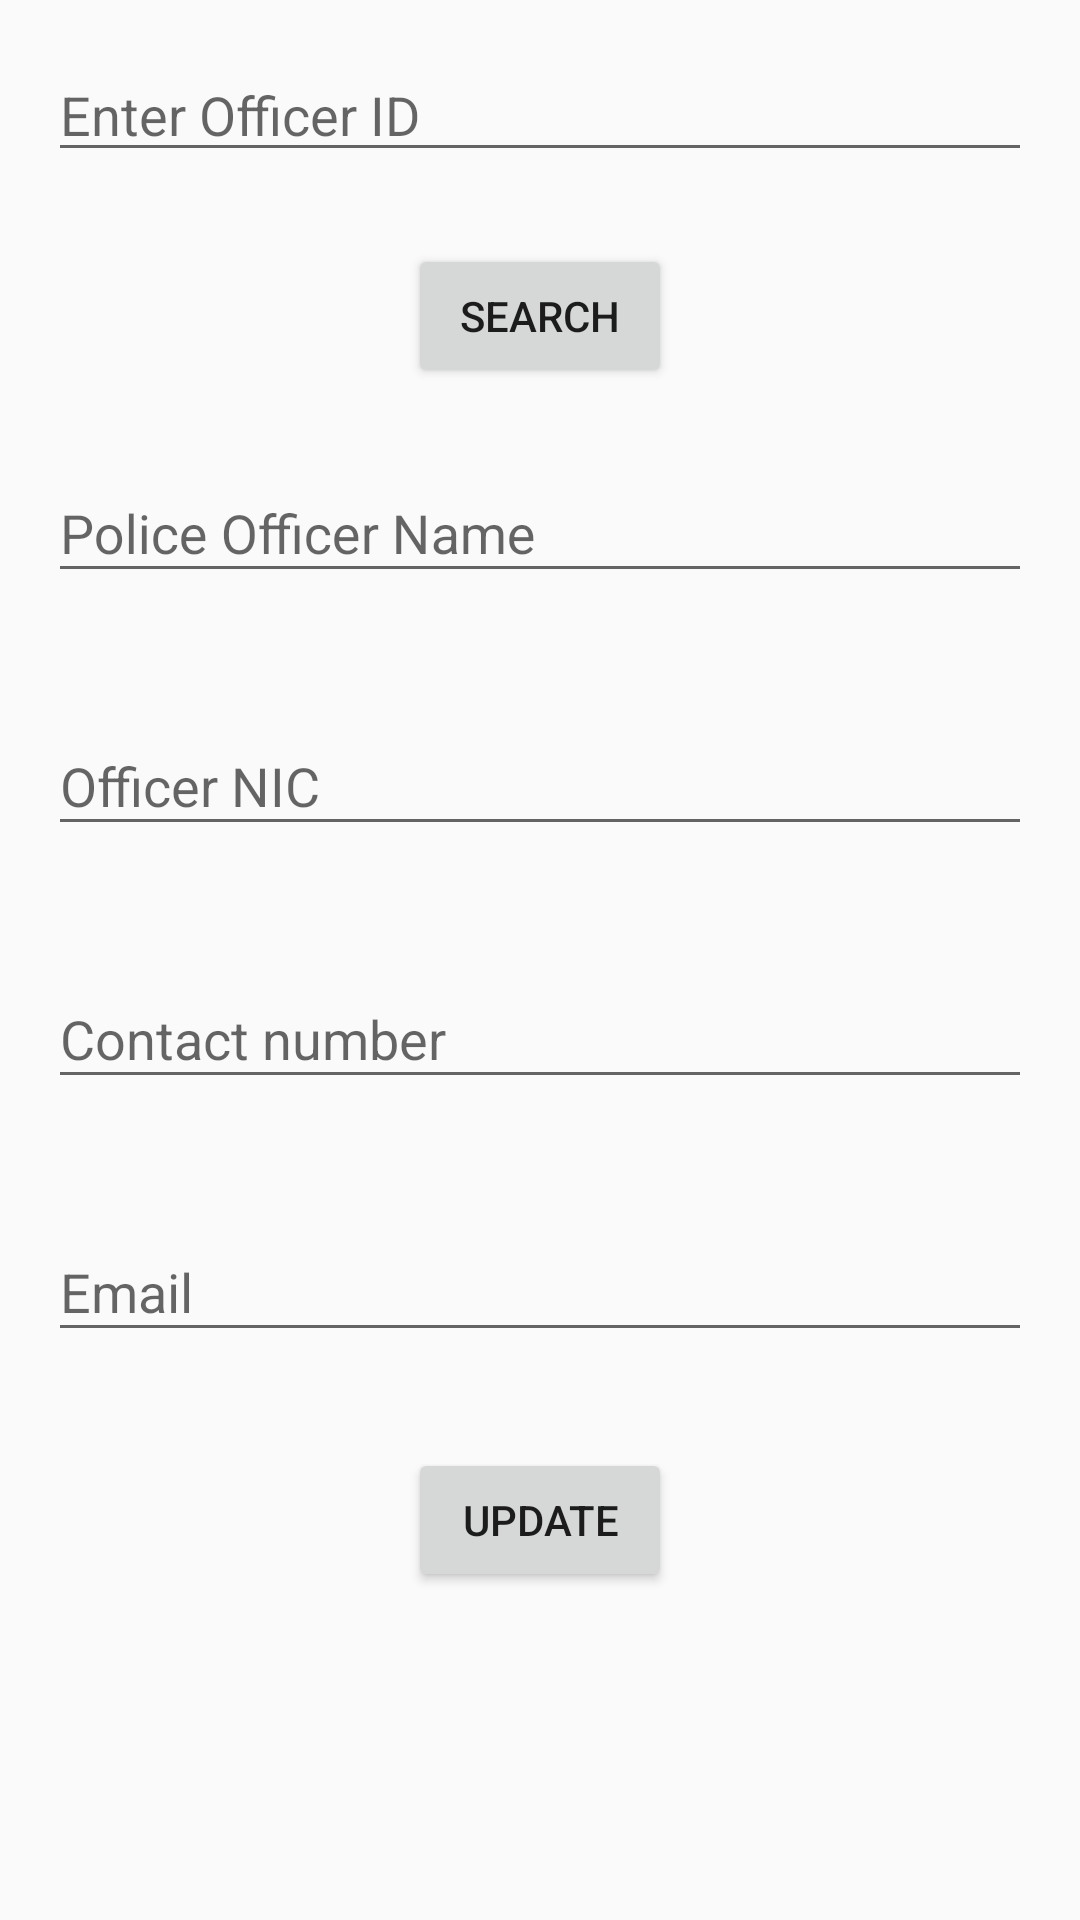

This screen was rendered from an Android layout file. Write that file and the resources it references.
<!-- AndroidManifest.xml: application theme Theme.VFMS -->
<!-- res/layout/activity_police_officers_update_register_details.xml -->
<?xml version="1.0" encoding="utf-8"?>
<RelativeLayout xmlns:android="http://schemas.android.com/apk/res/android"
    xmlns:app="http://schemas.android.com/apk/res-auto"
    xmlns:tools="http://schemas.android.com/tools"
    android:layout_width="match_parent"
    android:layout_height="match_parent"
    tools:context=".police_officer.Police_Officers_Update_Register_Details">

    <EditText
        android:id="@+id/userIdInput"
        android:layout_width="match_parent"
        android:layout_height="wrap_content"
        android:layout_marginStart="16dp"
        android:layout_marginTop="16dp"
        android:layout_marginEnd="16dp"
        android:layout_marginBottom="16dp"
        android:hint="Enter Officer ID"
        android:inputType="text"
        android:maxLines="1" />

    <Button
        android:id="@+id/searchButton"
        android:layout_width="wrap_content"
        android:layout_height="wrap_content"
        android:layout_below="@id/userIdInput"
        android:layout_centerHorizontal="true"
        android:layout_marginTop="8dp"
        android:text="Search" />

    <com.google.android.material.textfield.TextInputLayout
        android:id="@+id/layoutID"
        android:layout_width="match_parent"
        android:layout_height="wrap_content"
        android:layout_below="@id/searchButton"
        android:layout_margin="16dp"
        android:hint="Police Officer Name">

        <com.google.android.material.textfield.TextInputEditText
            android:id="@+id/pName"
            android:layout_width="match_parent"
            android:layout_height="wrap_content"
            android:inputType="text" />
    </com.google.android.material.textfield.TextInputLayout>

    <com.google.android.material.textfield.TextInputLayout
        android:id="@+id/layoutFuleName"
        android:layout_width="match_parent"
        android:layout_height="wrap_content"
        android:layout_below="@id/layoutID"
        android:layout_margin="16dp"
        android:hint="Officer NIC">

        <com.google.android.material.textfield.TextInputEditText
            android:id="@+id/pNIC"
            android:layout_width="match_parent"
            android:layout_height="wrap_content"
            android:inputType="text" />
    </com.google.android.material.textfield.TextInputLayout>

    <com.google.android.material.textfield.TextInputLayout
        android:id="@+id/layoutStartPlace"
        android:layout_width="match_parent"
        android:layout_height="wrap_content"
        android:layout_below="@id/layoutFuleName"
        android:layout_margin="16dp"
        android:hint="Contact number">

        <com.google.android.material.textfield.TextInputEditText
            android:id="@+id/pContact"
            android:layout_width="match_parent"
            android:layout_height="wrap_content"
            android:inputType="phone" />
    </com.google.android.material.textfield.TextInputLayout>

    <com.google.android.material.textfield.TextInputLayout
        android:id="@+id/layoutEmail"
        android:layout_width="match_parent"
        android:layout_height="wrap_content"
        android:layout_below="@id/layoutStartPlace"
        android:layout_margin="16dp"
        android:hint="Email">

        <com.google.android.material.textfield.TextInputEditText
            android:id="@+id/pRegEmail"
            android:layout_width="match_parent"
            android:layout_height="wrap_content"
            android:inputType="textWebEmailAddress|text" />
    </com.google.android.material.textfield.TextInputLayout>

    <Button
        android:id="@+id/updateButton"
        android:layout_width="wrap_content"
        android:layout_height="wrap_content"
        android:layout_below="@id/layoutEmail"
        android:layout_centerHorizontal="true"
        android:layout_marginTop="16dp"
        android:text="Update" />

</RelativeLayout>
<!-- resources referenced by this layout -->
<resources>
  <style name="Theme.VFMS" parent="Base.Theme.VFMS" />
  <style name="Base.Theme.VFMS" parent="Theme.AppCompat.DayNight.NoActionBar">
          
          
      </style>
</resources>
